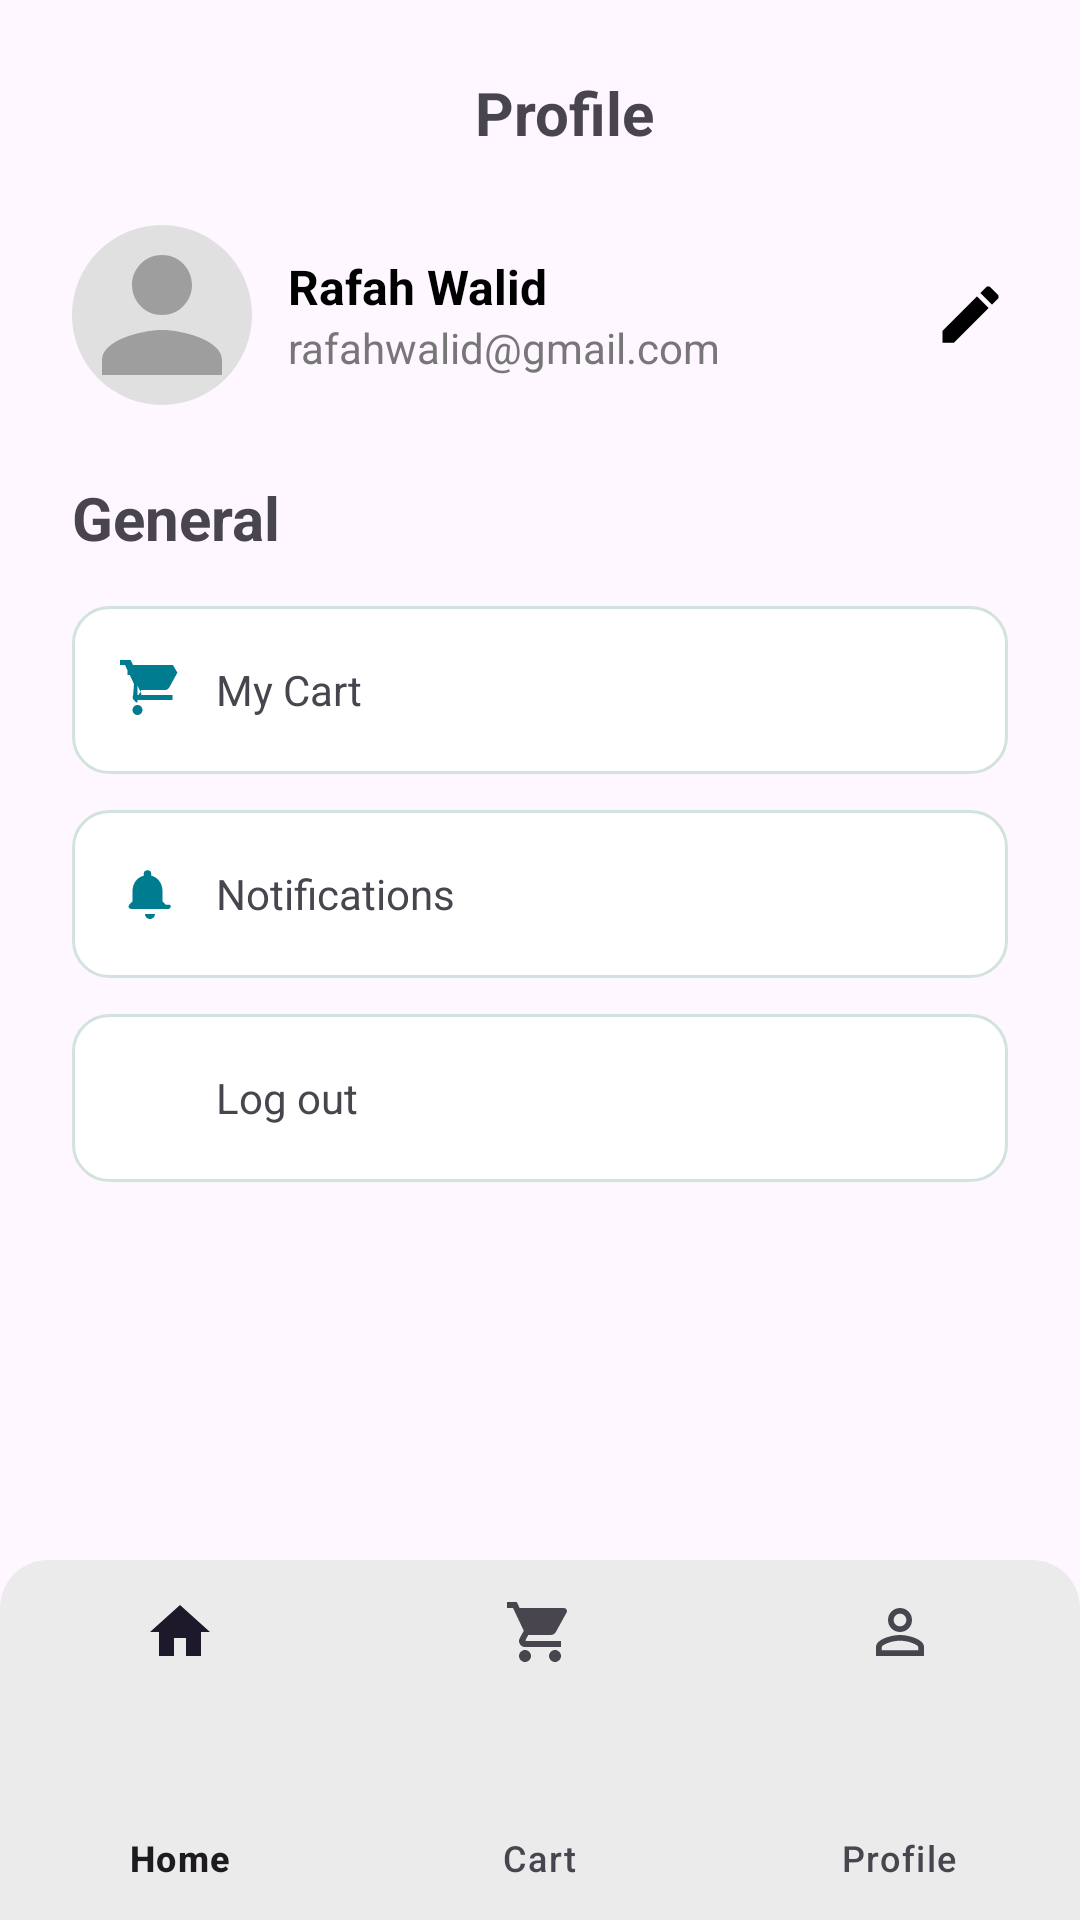

This screen was rendered from an Android layout file. Write that file and the resources it references.
<!-- AndroidManifest.xml: application theme Theme.BookZoo -->
<!-- res/layout/activity_profile.xml -->
<?xml version="1.0" encoding="utf-8"?>
<androidx.constraintlayout.widget.ConstraintLayout xmlns:android="http://schemas.android.com/apk/res/android"
    xmlns:app="http://schemas.android.com/apk/res-auto"
    xmlns:tools="http://schemas.android.com/tools"
    android:id="@+id/main"
    android:layout_width="match_parent"
    android:layout_height="match_parent"
    tools:context=".Profile">

    <ScrollView
        android:layout_width="match_parent"
        android:layout_height="0dp"
        android:padding="24dp"
        app:layout_constraintBottom_toTopOf="@id/bottom_navigation"
        app:layout_constraintTop_toTopOf="parent">

        <LinearLayout
            android:layout_width="match_parent"
            android:layout_height="wrap_content"
            android:orientation="vertical">


            <LinearLayout
                android:layout_width="match_parent"
                android:layout_height="wrap_content"
                android:layout_gravity=""
                android:gravity="center_vertical"
                android:orientation="horizontal">

                <TextView
                    android:layout_width="match_parent"
                    android:layout_height="wrap_content"
                    android:layout_marginStart="16dp"
                    android:gravity="center"
                    android:text="Profile"
                    android:textSize="20sp"
                    android:textStyle="bold" />
            </LinearLayout>

            <LinearLayout
                android:layout_width="match_parent"
                android:layout_height="wrap_content"
                android:layout_marginTop="24dp"
                android:layout_marginBottom="24dp"
                android:gravity="center_vertical"
                android:orientation="horizontal">

                <ImageView
                    android:id="@+id/main_profileImage"
                    android:layout_width="60dp"
                    android:layout_height="60dp"
                    android:background="@drawable/circle_background"
                    android:scaleType="centerCrop"
                    android:src="@drawable/ic_profile2" />

                <LinearLayout
                    android:layout_width="wrap_content"
                    android:layout_height="wrap_content"
                    android:layout_marginStart="12dp"
                    android:orientation="vertical">

                    <TextView
                        android:id="@+id/profileName"
                        android:layout_width="wrap_content"
                        android:layout_height="wrap_content"
                        android:text="Rafah Walid"
                        android:textColor="#000000"
                        android:textSize="16sp"
                        android:textStyle="bold" />


                    <TextView
                        android:id="@+id/profileEmail"
                        android:layout_width="wrap_content"
                        android:layout_height="wrap_content"
                        android:text="rafahwalid@gmail.com"
                        android:textColor="#777777"
                        android:textSize="14sp" />


                </LinearLayout>

                <LinearLayout
                    android:layout_width="match_parent"
                    android:layout_height="wrap_content"
                    android:gravity="end">

                    <TextView
                        android:id="@+id/editProfile"
                        android:layout_width="25dp"
                        android:layout_height="25dp"
                        android:background="@drawable/ic_edit">

                    </TextView>
                </LinearLayout>


            </LinearLayout>


            <TextView
                android:layout_width="wrap_content"
                android:layout_height="wrap_content"
                android:layout_marginBottom="16dp"
                android:text="General"
                android:textSize="20sp"
                android:textStyle="bold" />


            <LinearLayout

                android:layout_width="match_parent"
                android:layout_height="56dp"
                android:layout_marginBottom="12dp"
                android:background="@drawable/menu_item_bg"
                android:gravity="center_vertical"
                android:orientation="horizontal"
                android:paddingStart="16dp"
                android:paddingEnd="16dp">

                <ImageView
                    android:layout_width="20dp"
                    android:layout_height="20dp"
                    android:src="@drawable/ic_cart"
                    app:tint="#007C91" />

                <TextView
                    android:id="@+id/profileMyCart"
                    android:layout_width="0dp"
                    android:layout_height="wrap_content"
                    android:layout_marginStart="12dp"
                    android:layout_weight="1"
                    android:clickable="true"
                    android:text="My Cart"
                    android:textSize="14sp" />


            </LinearLayout>

            <LinearLayout
                android:layout_width="match_parent"
                android:layout_height="56dp"
                android:layout_marginBottom="12dp"
                android:background="@drawable/menu_item_bg"
                android:gravity="center_vertical"
                android:orientation="horizontal"
                android:paddingStart="16dp"
                android:paddingEnd="16dp">

                <ImageView
                    android:layout_width="20dp"
                    android:layout_height="20dp"
                    android:src="@drawable/ic_notification"
                    app:tint="#007C91" />

                <TextView
                    android:id="@+id/profileNotification"
                    android:layout_width="0dp"
                    android:layout_height="wrap_content"
                    android:layout_marginStart="12dp"
                    android:layout_weight="1"
                    android:clickable="true"
                    android:text="Notifications"
                    android:textSize="14sp" />


            </LinearLayout>

            <LinearLayout
                android:layout_width="match_parent"
                android:layout_height="56dp"
                android:layout_marginBottom="12dp"
                android:background="@drawable/menu_item_bg"
                android:gravity="center_vertical"
                android:orientation="horizontal"
                android:paddingStart="16dp"
                android:paddingEnd="16dp">

                <ImageView
                    android:layout_width="20dp"
                    android:layout_height="20dp"
                    android:src="@drawable/baseline_info_outline_24"
                    app:tint="#007C91" />

                <TextView
                    android:id="@+id/profileLogout"
                    android:layout_width="0dp"
                    android:layout_height="wrap_content"
                    android:layout_marginStart="12dp"
                    android:layout_weight="1"
                    android:clickable="true"
                    android:text="Log out"
                    android:textSize="14sp" />


            </LinearLayout>


        </LinearLayout>


    </ScrollView>

    <com.google.android.material.bottomnavigation.BottomNavigationView
        android:id="@+id/bottom_navigation"
        android:layout_width="match_parent"
        android:layout_height="120dp"
        android:background="@drawable/menu_backround"
        app:layout_constraintBottom_toBottomOf="parent"
        app:menu="@menu/menu">

    </com.google.android.material.bottomnavigation.BottomNavigationView>

</androidx.constraintlayout.widget.ConstraintLayout>
<!-- resources referenced by this layout -->
<resources>
  <!-- drawable circle_background (drawable) -->
  <shape xmlns:android="http://schemas.android.com/apk/res/android"
      android:shape="oval">
      <solid android:color="#E0E0E0" /> 
  </shape>
  <!-- drawable ic_cart (drawable) -->
  <vector xmlns:android="http://schemas.android.com/apk/res/android"
      android:width="24dp" android:height="24dp" android:viewportWidth="24"
      android:viewportHeight="24">
      <path android:fillColor="#4BA586"
          android:pathData="M7 18c-1.1 0-1.99 0.9-1.99 2S5.9 22 7 22s2-0.9 2-2-0.9-2-2-2zm0-2h14v-2H7V4H3v2h2l3.6 7.59-1.35 2.44C6.52 15.37 7 16 7.7 16h12.3v-2H7.42l1.1-2h9.45c0.75 0 1.41-0.41 1.75-1.03l3.24-5.91L21.16 2H5.21L4.27 0H0v2h2l3.6 7.59L5.25 14c-0.41 0.75-0.2 1.68 0.51 2.24C6.07 16.72 6.52 17 7 17z"/>
  </vector>
  <!-- drawable ic_edit (drawable) -->
  <vector xmlns:android="http://schemas.android.com/apk/res/android"
      android:width="24dp"
      android:height="24dp"
      android:viewportWidth="24"
      android:viewportHeight="24">
      <path
          android:fillColor="#000000"
          android:pathData="M3,17.25V21h3.75l11.06-11.06-3.75-3.75L3,17.25zM20.71,7.04c0.39,-0.39 0.39,-1.02 0,-1.41l-2.34,-2.34c-0.39,-0.39 -1.02,-0.39 -1.41,0l-1.83,1.83 3.75,3.75 1.83,-1.83z"/>
  </vector>
  <!-- drawable ic_notification (drawable) -->
  <vector xmlns:android="http://schemas.android.com/apk/res/android"
      android:width="24dp" android:height="24dp" android:viewportWidth="24"
      android:viewportHeight="24">
      <path android:fillColor="#4BA586"
          android:pathData="M12 22c1.1 0 1.99-0.9 1.99-2H10c0 1.1 0.89 2 2 2zM18.29 16.29L17 15V11c0-3.07-1.63-5.64-4.5-6.32V4a1.5 1.5 0 0 0-3 0v0.68C6.63 5.36 5 7.92 5 11v4l-1.29 1.29a1 1 0 0 0 0 1.41C4.11 17.89 4.36 18 4.71 18h14.58c0.55 0 1-0.45 1-1 0-0.26-0.1-0.52-0.29-0.71z"/>
  </vector>
  <!-- drawable ic_profile2 (drawable) -->
  <?xml version="1.0" encoding="utf-8"?>
  <vector xmlns:android="http://schemas.android.com/apk/res/android"
      android:width="64dp"
      android:height="64dp"
      android:viewportWidth="24"
      android:viewportHeight="24">
      <path
          android:fillColor="#9E9E9E"
          android:pathData="M12,12c2.21,0 4,-1.79 4,-4s-1.79,-4 -4,-4 -4,1.79 -4,4 1.79,4 4,4zM12,14c-2.67,0 -8,1.34 -8,4v2h16v-2c0,-2.66 -5.33,-4 -8,-4z"/>
  </vector>
  <!-- drawable menu_backround (drawable) -->
  <?xml version="1.0" encoding="utf-8"?>
  <shape xmlns:android="http://schemas.android.com/apk/res/android"
      android:shape="rectangle">
  
      <solid android:color="#EBEBEB" /> 
  
      <corners
          android:topLeftRadius="16dp"
          android:topRightRadius="16dp"
          android:bottomLeftRadius="0dp"
          android:bottomRightRadius="0dp" />
  
  </shape>
  <!-- drawable menu_item_bg (drawable) -->
  <shape xmlns:android="http://schemas.android.com/apk/res/android">
      <solid android:color="#FFFFFF"/>
      <stroke android:width="1dp" android:color="#D1E3DC"/>
      <corners android:radius="12dp"/>
  </shape>
  <style name="Theme.BookZoo" parent="Base.Theme.BookZoo" />
  <style name="Base.Theme.BookZoo" parent="Theme.Material3.DayNight.NoActionBar">
          
          
      </style>
</resources>
